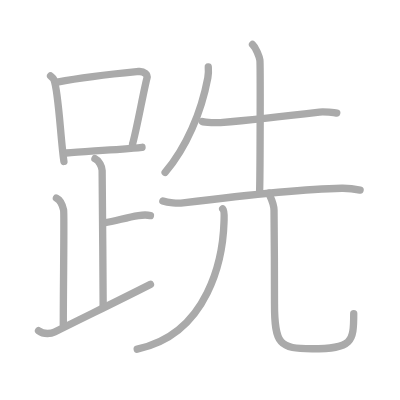
t = 0.00 s
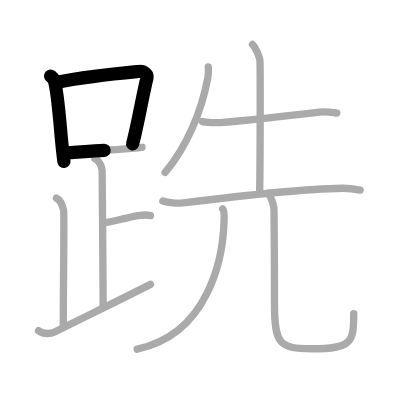
t = 2.50 s
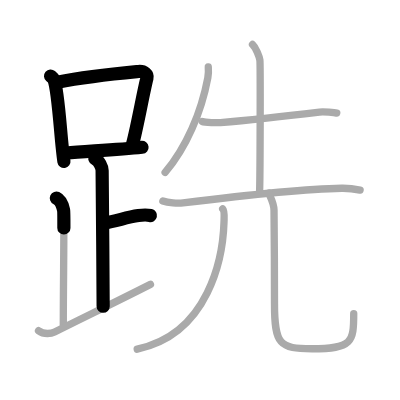
t = 5.25 s
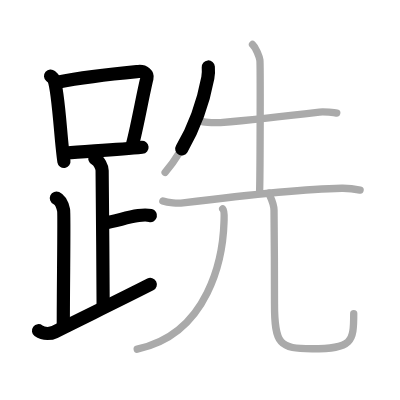
t = 7.75 s
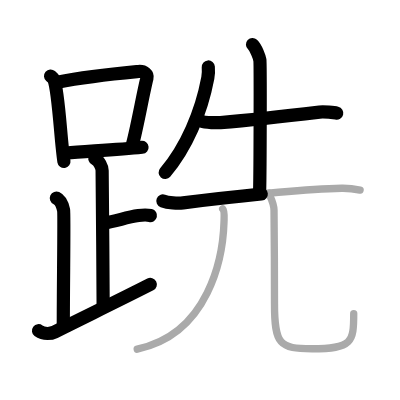
t = 10.50 s
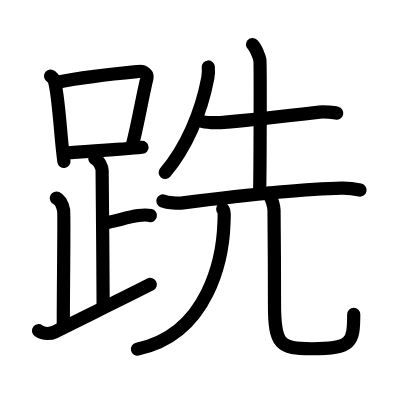
t = 13.00 s

The animated SVG that drew these frames (rendered in a browser with its animation timeline set to each time). Animation: 13 SMIL elements (animate=13); one cycle of 13.00 s.

<?xml version="1.0" standalone="no"?>
<!DOCTYPE svg PUBLIC "-//W3C//DTD SVG 1.1//EN"   "http://www.w3.org/Graphics/SVG/1.1/DTD/svg11.dtd">
<svg width="400px" height="400px"  version="1.1" xmlns="http://www.w3.org/2000/svg">
  <defs>
    <marker id="Triangle" viewBox="0 0 10 10" refX="0" refY="5" markerUnits="strokeWidth" markerWidth="3" style="stroke-opacity:0%;fill:#aaaaaa;" markerHeight="2" orient="auto">
      <path d="M 0 0 L 10 5 L 0 10 z" />
    </marker>
    
    <marker id="Arrow" viewBox="0 0 10 10" refX="5" refY="5" markerUnits="strokeWidth" markerWidth="1.8" style="stroke-opacity:0%;fill:#770000;" markerHeight="2" orient="auto">
      <path d="M 0 4 L 6 4 L 4 1 L 10 5 L 4 9 L 6 6 L 0 6 z" />
        <circle cx="5" cy="5" r="5" />
      </marker>
    
    <marker id="TriangleRed" viewBox="0 0 10 10" refX="0" refY="5" markerUnits="strokeWidth" markerWidth="3" style="stroke-opacity:0%;fill:#CC0000;" markerHeight="2" orient="auto">
      <path d="M 0 0 L 10 5 L 0 10 z" />
    </marker>
    
    <marker id="ArrowRed" viewBox="0 0 10 10" refX="5" refY="5" markerUnits="strokeWidth" markerWidth="1.8" style="stroke-opacity:0%;fill:#CC0000;" markerHeight="2" orient="auto">
      <path d="M 0 4 L 6 4 L 4 1 L 10 5 L 4 9 L 6 6 L 0 6 z" />
        <circle cx="5" cy="5" r="5" />
      </marker>
    
  </defs>
  
  <path style="fill:#ffffff; fill-opacity:100%; fill-rule:evenodd; stroke-width:0;" d="M 0 0 L 400px 0 L 400px 400px L 0 400px L 0 0" />

  <g transform="scale(3.6697247706422 3.6697247706422)">
<path style="fill:none; fill-opacity:0%; fill-rule:evenodd; stroke:#aaaaaa; stroke-opacity:100%; stroke-width: 1.5pt; stroke-linejoin:round; stroke-linecap:round;" d="M13.78 20.71c0.37 0.32 0.75 0.58 0.91 0.97c1.28 3.13 1.85 16.7 2.73 22.32"></path>
<path style="fill:none; fill-opacity:0%; fill-rule:evenodd; stroke:#aaaaaa; stroke-opacity:100%; stroke-width: 1.5pt; stroke-linejoin:round; stroke-linecap:round;" d="M15.61 22.4c8.76-1.68 17.79-2.5 22.13-2.91c1.58-0.15 2.54 0.89 2.31 1.77c-1.04 4.06-2.65 13.35-3.93 18"></path>
<path style="fill:none; fill-opacity:0%; fill-rule:evenodd; stroke:#aaaaaa; stroke-opacity:100%; stroke-width: 1.5pt; stroke-linejoin:round; stroke-linecap:round;" d="M18.06 41.69c5.09-0.46 13.65-0.84 20.64-1.55"></path>
<path style="fill:none; fill-opacity:0%; fill-rule:evenodd; stroke:#aaaaaa; stroke-opacity:100%; stroke-width: 1.5pt; stroke-linejoin:round; stroke-linecap:round;" d="M25.87 43.24c1.09 0.5 1.96 2.23 1.96 3.25c0 5.51 0.28 27.01 0.28 37"></path>
<path style="fill:none; fill-opacity:0%; fill-rule:evenodd; stroke:#aaaaaa; stroke-opacity:100%; stroke-width: 1.5pt; stroke-linejoin:round; stroke-linecap:round;" d="M28.38 60.74c3.37-0.49 5.87-1.49 9.35-2c1.72-0.25 2.18-0.25 3.26 0"></path>
<path style="fill:none; fill-opacity:0%; fill-rule:evenodd; stroke:#aaaaaa; stroke-opacity:100%; stroke-width: 1.5pt; stroke-linejoin:round; stroke-linecap:round;" d="M15.37 53.99c1.09 0.5 1.74 2.25 1.96 3.25c0.22 1-0.08 19.51-0.08 31.26"></path>
<path style="fill:none; fill-opacity:0%; fill-rule:evenodd; stroke:#aaaaaa; stroke-opacity:100%; stroke-width: 1.5pt; stroke-linejoin:round; stroke-linecap:round;" d="M10.5 90.12c1.5 1.13 3.52 0.79 4.39 0.35c8.63-4.32 16.58-8.14 26.11-12.98"></path>
<path style="fill:none; fill-opacity:0%; fill-rule:evenodd; stroke:#aaaaaa; stroke-opacity:100%; stroke-width: 1.5pt; stroke-linejoin:round; stroke-linecap:round;" d="M56.76 18.25c0.06 0.73 0.07 1.88-0.13 2.96C54.86 30.64 50.75 40.25 45 47"></path>
<path style="fill:none; fill-opacity:0%; fill-rule:evenodd; stroke:#aaaaaa; stroke-opacity:100%; stroke-width: 1.5pt; stroke-linejoin:round; stroke-linecap:round;" d="M55.13 33.11c0.73 0.3 4.21 0.36 4.95 0.3c6.91-0.6 19.16-1.94 26.98-2.87c1.22-0.14 4.09 0.14 4.7 0.29"></path>
<path style="fill:none; fill-opacity:0%; fill-rule:evenodd; stroke:#aaaaaa; stroke-opacity:100%; stroke-width: 1.5pt; stroke-linejoin:round; stroke-linecap:round;" d="M68.81 12.13c0.94 0.87 1.86 3.35 2.01 4.25c0.15 0.9 0.08 30.02-0.07 35.62"></path>
<path style="fill:none; fill-opacity:0%; fill-rule:evenodd; stroke:#aaaaaa; stroke-opacity:100%; stroke-width: 1.5pt; stroke-linejoin:round; stroke-linecap:round;" d="M44.38 54.76c1.43 0.52 4.07 0.69 5.5 0.52C60.25 54 81.75 51.5 93.11 51.29c2.39-0.04 3.83 0.25 5.02 0.5"></path>
<path style="fill:none; fill-opacity:0%; fill-rule:evenodd; stroke:#aaaaaa; stroke-opacity:100%; stroke-width: 1.5pt; stroke-linejoin:round; stroke-linecap:round;" d="M60.68 56.93c0.57 0.57 0.4 2.29 0.36 3.62C60.75 70 57 91 37.39 95.15"></path>
<path style="fill:none; fill-opacity:0%; fill-rule:evenodd; stroke:#aaaaaa; stroke-opacity:100%; stroke-width: 1.5pt; stroke-linejoin:round; stroke-linecap:round;" d="M73.24 52.62c0.5 1.25 1.4 2.72 1.43 4.65c0.08 5.26 0.13 19.38 0.13 25.48C74.79 94 76.25 95.03 85 95.03c11 0 11.39-1.78 11.39-9.58"></path>

<path style="fill:none; fill-opacity:0%; fill-rule:evenodd; stroke:#000000; stroke-opacity:100%; stroke-width: 2.7pt; stroke-linejoin:round; stroke-linecap:round;" d="M13.78 20.71c0.37 0.32 0.75 0.58 0.91 0.97c1.28 3.13 1.85 16.7 2.73 22.32" pathLength="100" stroke-dashoffset="100" stroke-dasharray="100 105"><animate id="dashAnim1" attributeName="stroke-dashoffset" from="100" to="0" dur="1s" calcMode="linear" fill="freeze"/></path>
<path style="fill:none; fill-opacity:0%; fill-rule:evenodd; stroke:#000000; stroke-opacity:100%; stroke-width: 2.7pt; stroke-linejoin:round; stroke-linecap:round;" d="M15.61 22.4c8.76-1.68 17.79-2.5 22.13-2.91c1.58-0.15 2.54 0.89 2.31 1.77c-1.04 4.06-2.65 13.35-3.93 18" pathLength="100" stroke-dashoffset="100" stroke-dasharray="100 105"><animate id="dashAnim2" attributeName="stroke-dashoffset" from="100" to="0" dur="1s" calcMode="linear" begin="dashAnim1.end" fill="freeze"/></path>
<path style="fill:none; fill-opacity:0%; fill-rule:evenodd; stroke:#000000; stroke-opacity:100%; stroke-width: 2.7pt; stroke-linejoin:round; stroke-linecap:round;" d="M18.06 41.69c5.09-0.46 13.65-0.84 20.64-1.55" pathLength="100" stroke-dashoffset="100" stroke-dasharray="100 105"><animate id="dashAnim3" attributeName="stroke-dashoffset" from="100" to="0" dur="1s" calcMode="linear" begin="dashAnim2.end" fill="freeze"/></path>
<path style="fill:none; fill-opacity:0%; fill-rule:evenodd; stroke:#000000; stroke-opacity:100%; stroke-width: 2.7pt; stroke-linejoin:round; stroke-linecap:round;" d="M25.87 43.24c1.09 0.5 1.96 2.23 1.96 3.25c0 5.51 0.28 27.01 0.28 37" pathLength="100" stroke-dashoffset="100" stroke-dasharray="100 105"><animate id="dashAnim4" attributeName="stroke-dashoffset" from="100" to="0" dur="1s" calcMode="linear" begin="dashAnim3.end" fill="freeze"/></path>
<path style="fill:none; fill-opacity:0%; fill-rule:evenodd; stroke:#000000; stroke-opacity:100%; stroke-width: 2.7pt; stroke-linejoin:round; stroke-linecap:round;" d="M28.38 60.74c3.37-0.49 5.87-1.49 9.35-2c1.72-0.25 2.18-0.25 3.26 0" pathLength="100" stroke-dashoffset="100" stroke-dasharray="100 105"><animate id="dashAnim5" attributeName="stroke-dashoffset" from="100" to="0" dur="1s" calcMode="linear" begin="dashAnim4.end" fill="freeze"/></path>
<path style="fill:none; fill-opacity:0%; fill-rule:evenodd; stroke:#000000; stroke-opacity:100%; stroke-width: 2.7pt; stroke-linejoin:round; stroke-linecap:round;" d="M15.37 53.99c1.09 0.5 1.74 2.25 1.96 3.25c0.22 1-0.08 19.51-0.08 31.26" pathLength="100" stroke-dashoffset="100" stroke-dasharray="100 105"><animate id="dashAnim6" attributeName="stroke-dashoffset" from="100" to="0" dur="1s" calcMode="linear" begin="dashAnim5.end" fill="freeze"/></path>
<path style="fill:none; fill-opacity:0%; fill-rule:evenodd; stroke:#000000; stroke-opacity:100%; stroke-width: 2.7pt; stroke-linejoin:round; stroke-linecap:round;" d="M10.5 90.12c1.5 1.13 3.52 0.79 4.39 0.35c8.63-4.32 16.58-8.14 26.11-12.98" pathLength="100" stroke-dashoffset="100" stroke-dasharray="100 105"><animate id="dashAnim7" attributeName="stroke-dashoffset" from="100" to="0" dur="1s" calcMode="linear" begin="dashAnim6.end" fill="freeze"/></path>
<path style="fill:none; fill-opacity:0%; fill-rule:evenodd; stroke:#000000; stroke-opacity:100%; stroke-width: 2.7pt; stroke-linejoin:round; stroke-linecap:round;" d="M56.76 18.25c0.06 0.73 0.07 1.88-0.13 2.96C54.86 30.64 50.75 40.25 45 47" pathLength="100" stroke-dashoffset="100" stroke-dasharray="100 105"><animate id="dashAnim8" attributeName="stroke-dashoffset" from="100" to="0" dur="1s" calcMode="linear" begin="dashAnim7.end" fill="freeze"/></path>
<path style="fill:none; fill-opacity:0%; fill-rule:evenodd; stroke:#000000; stroke-opacity:100%; stroke-width: 2.7pt; stroke-linejoin:round; stroke-linecap:round;" d="M55.13 33.11c0.73 0.3 4.21 0.36 4.95 0.3c6.91-0.6 19.16-1.94 26.98-2.87c1.22-0.14 4.09 0.14 4.7 0.29" pathLength="100" stroke-dashoffset="100" stroke-dasharray="100 105"><animate id="dashAnim9" attributeName="stroke-dashoffset" from="100" to="0" dur="1s" calcMode="linear" begin="dashAnim8.end" fill="freeze"/></path>
<path style="fill:none; fill-opacity:0%; fill-rule:evenodd; stroke:#000000; stroke-opacity:100%; stroke-width: 2.7pt; stroke-linejoin:round; stroke-linecap:round;" d="M68.81 12.13c0.94 0.87 1.86 3.35 2.01 4.25c0.15 0.9 0.08 30.02-0.07 35.62" pathLength="100" stroke-dashoffset="100" stroke-dasharray="100 105"><animate id="dashAnim10" attributeName="stroke-dashoffset" from="100" to="0" dur="1s" calcMode="linear" begin="dashAnim9.end" fill="freeze"/></path>
<path style="fill:none; fill-opacity:0%; fill-rule:evenodd; stroke:#000000; stroke-opacity:100%; stroke-width: 2.7pt; stroke-linejoin:round; stroke-linecap:round;" d="M44.38 54.76c1.43 0.52 4.07 0.69 5.5 0.52C60.25 54 81.75 51.5 93.11 51.29c2.39-0.04 3.83 0.25 5.02 0.5" pathLength="100" stroke-dashoffset="100" stroke-dasharray="100 105"><animate id="dashAnim11" attributeName="stroke-dashoffset" from="100" to="0" dur="1s" calcMode="linear" begin="dashAnim10.end" fill="freeze"/></path>
<path style="fill:none; fill-opacity:0%; fill-rule:evenodd; stroke:#000000; stroke-opacity:100%; stroke-width: 2.7pt; stroke-linejoin:round; stroke-linecap:round;" d="M60.68 56.93c0.57 0.57 0.4 2.29 0.36 3.62C60.75 70 57 91 37.39 95.15" pathLength="100" stroke-dashoffset="100" stroke-dasharray="100 105"><animate id="dashAnim12" attributeName="stroke-dashoffset" from="100" to="0" dur="1s" calcMode="linear" begin="dashAnim11.end" fill="freeze"/></path>
<path style="fill:none; fill-opacity:0%; fill-rule:evenodd; stroke:#000000; stroke-opacity:100%; stroke-width: 2.7pt; stroke-linejoin:round; stroke-linecap:round;" d="M73.24 52.62c0.5 1.25 1.4 2.72 1.43 4.65c0.08 5.26 0.13 19.38 0.13 25.48C74.79 94 76.25 95.03 85 95.03c11 0 11.39-1.78 11.39-9.58" pathLength="100" stroke-dashoffset="100" stroke-dasharray="100 105"><animate id="dashAnim13" attributeName="stroke-dashoffset" from="100" to="0" dur="1s" calcMode="linear" begin="dashAnim12.end" fill="freeze"/></path>

</g>

</svg>  
          
